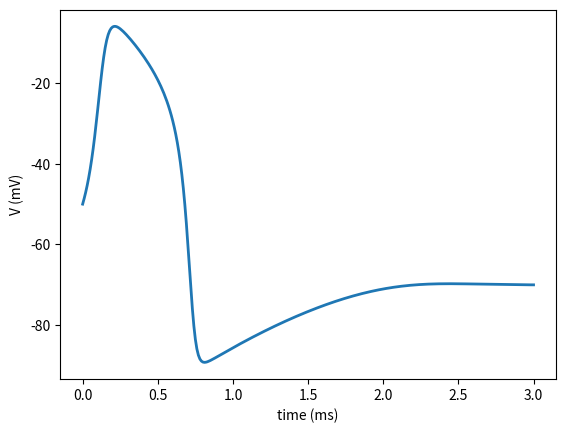
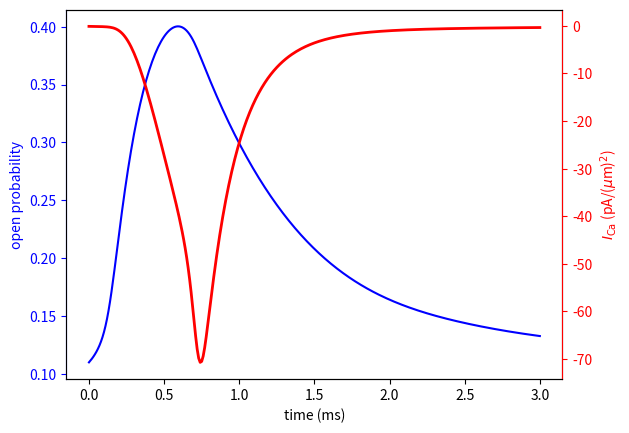

Reproduce these figures in Python, in order.
#   -------------------------------------------------------------------
# 
#    Program to solve the Llinas model of synaptic suppression, with a 
#    time-dependent voltage input. The voltage is computed as a solution of
#    the FHN equations.
# 
#    For Chapter 8, Section 8.1.2 of
#    Keener and Sneyd, Mathematical Physiology, 3rd Edition, Springer.
#  
#    Written by James Keener and James Sneyd
#  
#   ------------------------------------------------------------------- 

import numpy as np
from scipy.integrate import odeint
import matplotlib.pyplot as plt

# Define the system of ODEs
def rhs(s, t):
    v1, w, op = s
    
    # FHN odes for the presynaptic voltage
    v1p = 100 * (0.0001 * (v1 - Vr) * (70 - (v1 - Vr)) * ((v1 - Vr) - 7) - w)
    wp = 0.25 * (v1 - Vr - 5 * w)
    
    # Linas ode for open probability 
    k1 = k10 * np.exp(FbyRT * z1 * v1)
    op = k1 * (1 - op) - k2 * op
    
    return [v1p, wp, op]

def fCa(V,oh):
    phi=2*FbyRT*V;
    jj=PCa*2*F*phi*(ci-ce*np.exp(-phi))/(1-np.exp(-phi));
    ICa =(s0/n)*jj*(oh**n);
    return ICa

# Constants
k10 = 2
k2 = 1
z1 = 1
s0 = 100
PCa = 0.00001
F = 96490
R = 8.315
Tp = 300
ci = 0
ce = 40
n = 5
Vss = -70
FbyRT = F / (R * Tp * 1000)
k1 = k10 * np.exp(FbyRT * z1 * Vss)
ohss = k1 / (k1 + k2)
Vr = -70

# Time vector
t = np.arange(0, 3.01, 0.01)

# Initial conditions
init = [-50, 0, 0.11]


# Solve the system of ODEs
sol = odeint(rhs, init, t)
V = sol[:, 0]
oh = sol[:, 2]

# Compute calcium current
current = fCa(V, oh)

# Plot the solutions
plt.figure(1)
plt.plot(t, V, label='V', linewidth=2)
plt.xlabel('time (ms)')
plt.ylabel('V (mV)')

plt.figure(2)
fig, ax1 = plt.subplots()
ax2 = ax1.twinx() 
ax1.plot(t, oh,  'b', label='open probability')
ax1.tick_params(axis ='y', colors = 'blue')
ax1.set_xlabel('time (ms)')
ax1.set_ylabel('open probability',color='blue')
ax1.spines['left'].set_color('blue')

ax2.plot(t, current, 'r', label=r'$I_{\rm Ca}$', linewidth=2)
ax2.set_ylabel(r'$I_{\rm Ca}$ (pA/($\mu$m)$^2$)',color='red')
ax2.tick_params(axis ='y', colors = 'red')
ax2.spines['right'].set_color('red')


